Photos from the image-classification dataset "dataset" in the GitHub repository atlan-antillia/sol4py. Its 50 classes are: 3x3 basketball, archery, artistic gymnastics, artistic swimming, athletics, badminton, baseball, basketball, beach volleyball, boxing, canoe slalom, canoe sprint, cycling BMX freestyle, cycling BMX racing, cycling mountain bike, cycling road, cycling track, diving, equestrian dressage, equestrian eventing, equestrian jumping, fencing, football, golf, handball, hockey, judo, karate kata, karate kumite, marathon swimming, modern pentathlon, rhythmic gymnastics, rowing, rugby, sailing, shooting, skateboarding, softball, sport climbing, surfing, swimming, table tennis, taekwondo, tennis, trampoline gymnastics, triathlon, volleyball, water polo, weightlifting, wrestling.

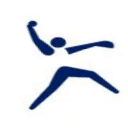
Label: softball

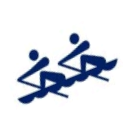
Label: rowing

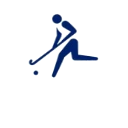
Label: hockey

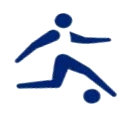
Label: football

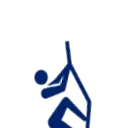
Label: sport climbing

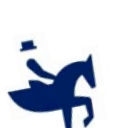
Label: equestrian dressage
